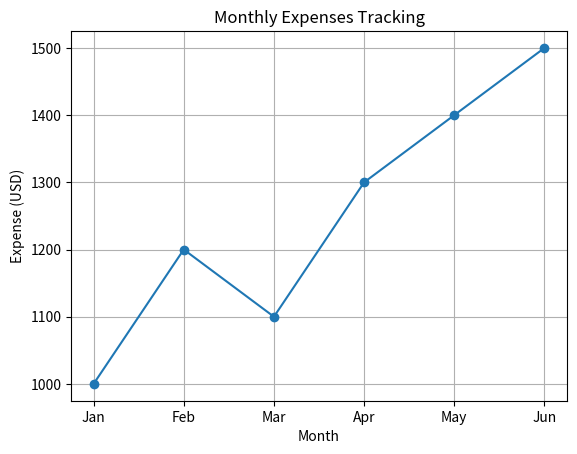

Generate this figure with matplotlib:
# Import necessary libraries
import numpy as np
import matplotlib.pyplot as plt

# Dummy financial data (example)
# Monthly expenses over 6 months
months = ['Jan', 'Feb', 'Mar', 'Apr', 'May', 'Jun']
expenses = [1000, 1200, 1100, 1300, 1400, 1500]

# Plot the monthly expenses
plt.plot(months, expenses, marker='o')
plt.title('Monthly Expenses Tracking')
plt.xlabel('Month')
plt.ylabel('Expense (USD)')
plt.grid(True)
plt.show()
